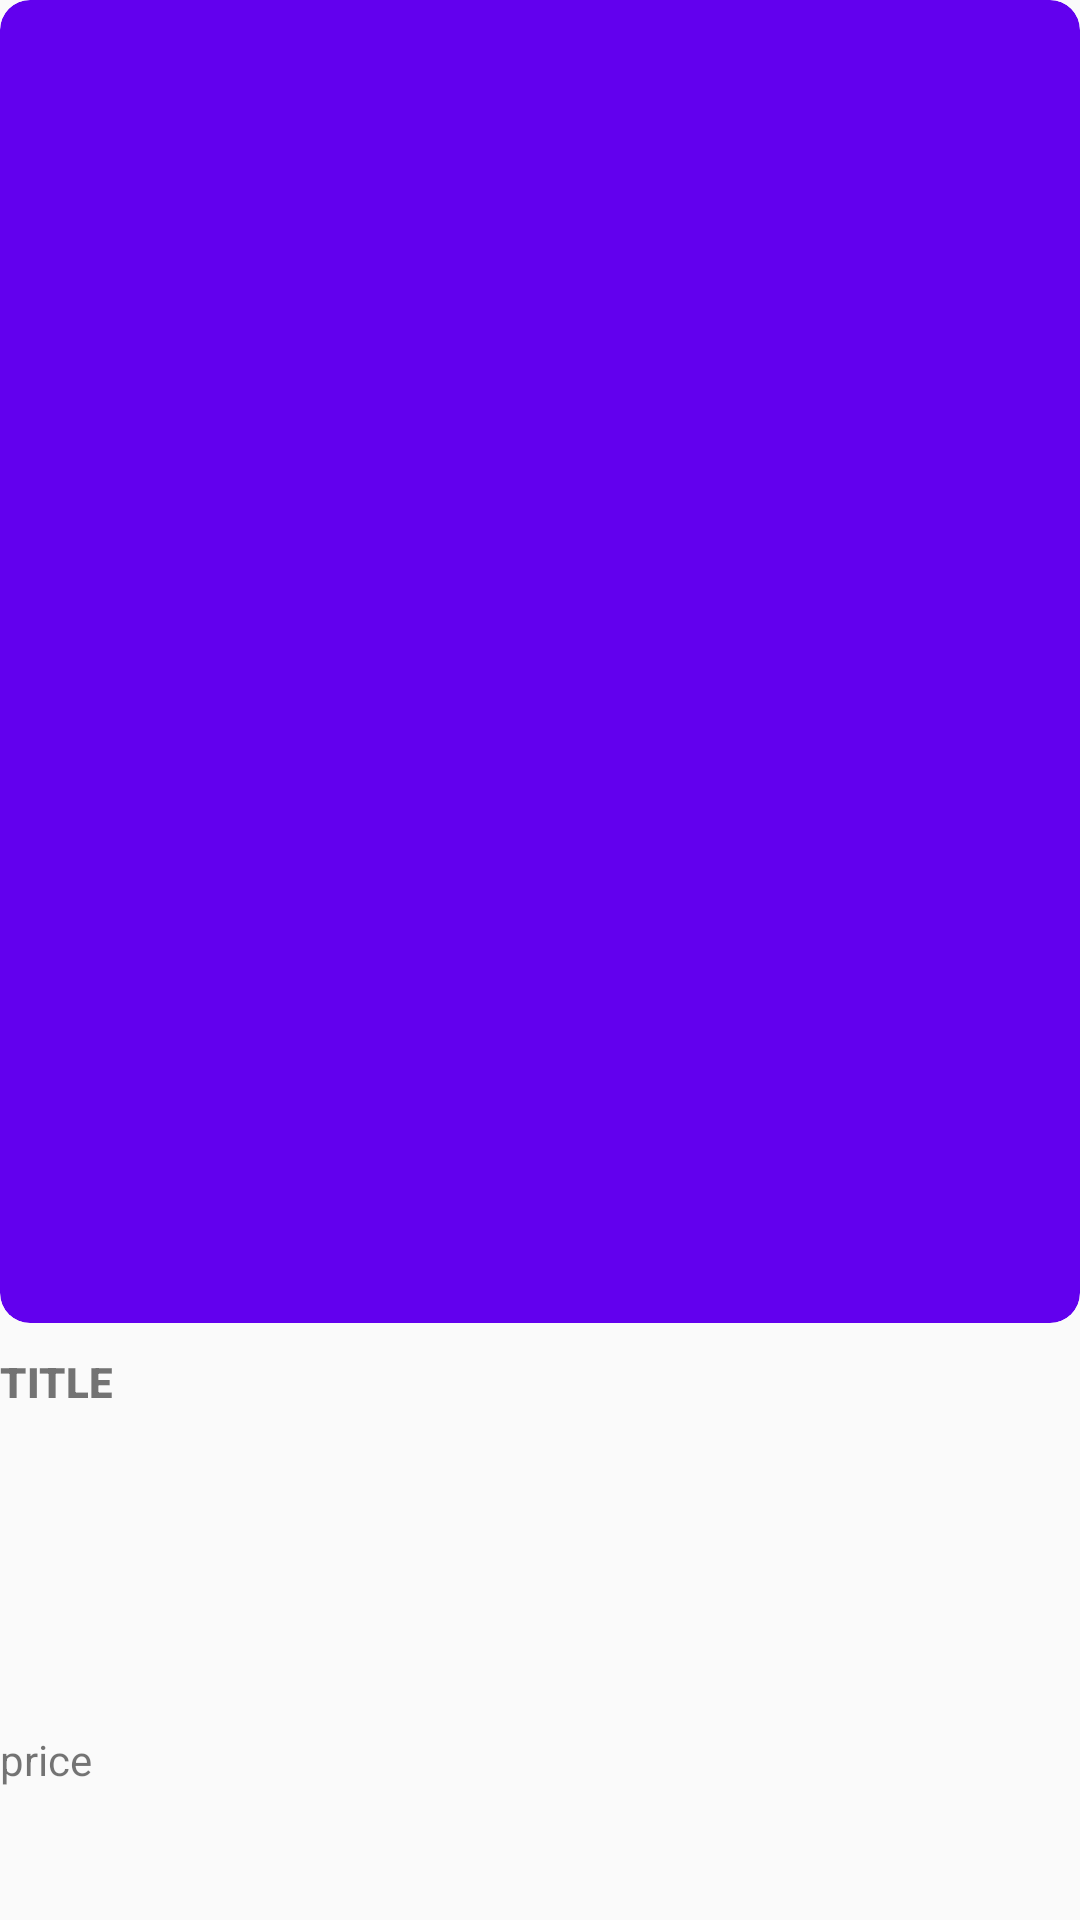

Write the Android layout XML for this screen, with the resource values it uses.
<!-- AndroidManifest.xml: application theme Theme.AppCompat.Light.NoActionBar -->
<!-- res/layout/product_item.xml -->
<?xml version="1.0" encoding="utf-8"?>
<LinearLayout xmlns:android="http://schemas.android.com/apk/res/android"
    xmlns:app="http://schemas.android.com/apk/res-auto"
    android:orientation="vertical"
    android:layout_width="180dp"
    android:layout_height="200dp"
    android:layout_marginBottom="10dp">

    <androidx.cardview.widget.CardView
        android:id="@+id/cardView"
        android:layout_width="match_parent"
        android:layout_height="0dp"
        android:layout_weight="0.7"
        app:cardCornerRadius="10dp"
        android:backgroundTint="@color/colorPrimary"
        android:layout_gravity="center"
        app:cardElevation="0dp"
        >
    <ImageView
        android:layout_width="match_parent"
        android:layout_height="match_parent"
        android:id="@+id/productimageView"
        android:scaleType="fitXY"
        android:layout_gravity="center"

        />
    </androidx.cardview.widget.CardView>

    <TextView
        android:id="@+id/title"
        android:layout_width="match_parent"
        android:layout_height="0dp"
        android:layout_marginTop="10dp"
        android:layout_weight="0.2"
        android:text="title"
        android:textAllCaps="true"
        android:textStyle="bold"
        android:ellipsize="end"
        android:maxLines="2"
        app:fontFamily="sans-serif-black" />

    <TextView
        android:id="@+id/price"
        android:layout_width="match_parent"
        android:layout_height="0dp"
        android:layout_weight="0.1"
        android:text="price"
        />

</LinearLayout>
<!-- resources referenced by this layout -->
<resources>

  <!-- not gathered from this repository: default colours our renderer supplied (Android Studio template values) -->
  <color name="colorPrimary">#FF6200EE</color>
</resources>
